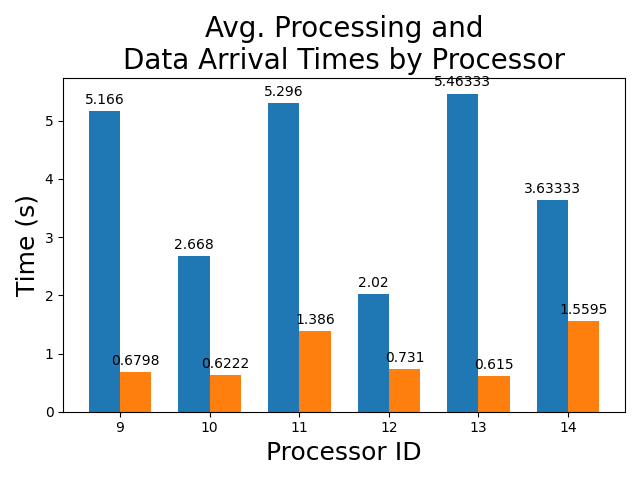

Source data for this figure (header and first rows):
processor_ids, avg_processing_times, avg_data_arrival_times
9, 5.166, 0.6798
10, 2.668, 0.6222
11, 5.296, 1.386
12, 2.02, 0.731
13, 5.463, 0.615
14, 3.633, 1.559
